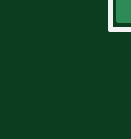
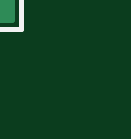
Circuit board: 7 layer files. Board 1.6 x 1.9 mm.
- bottom_copper: nanoRF.GBL (129540 bytes)
- bottom_silk: nanoRF.GBO (11640 bytes)
- bottom_mask: nanoRF.GBS (9274 bytes)
- top_copper: nanoRF.GTL (115608 bytes)
- top_silk: nanoRF.GTO (42286 bytes)
- top_mask: nanoRF.GTS (11994 bytes)
- drill: nanoRF.drl (39 bytes)

=== bottom_copper: nanoRF.GBL (129540 bytes, source omitted) ===
=== bottom_silk: nanoRF.GBO (11640 bytes, source omitted) ===
=== bottom_mask: nanoRF.GBS (9274 bytes, source omitted) ===
=== top_copper: nanoRF.GTL (115608 bytes, source omitted) ===
=== top_silk: nanoRF.GTO (42286 bytes, source omitted) ===
=== top_mask: nanoRF.GTS (11994 bytes, source omitted) ===
=== drill: nanoRF.drl (39 bytes, source withheld) ===
